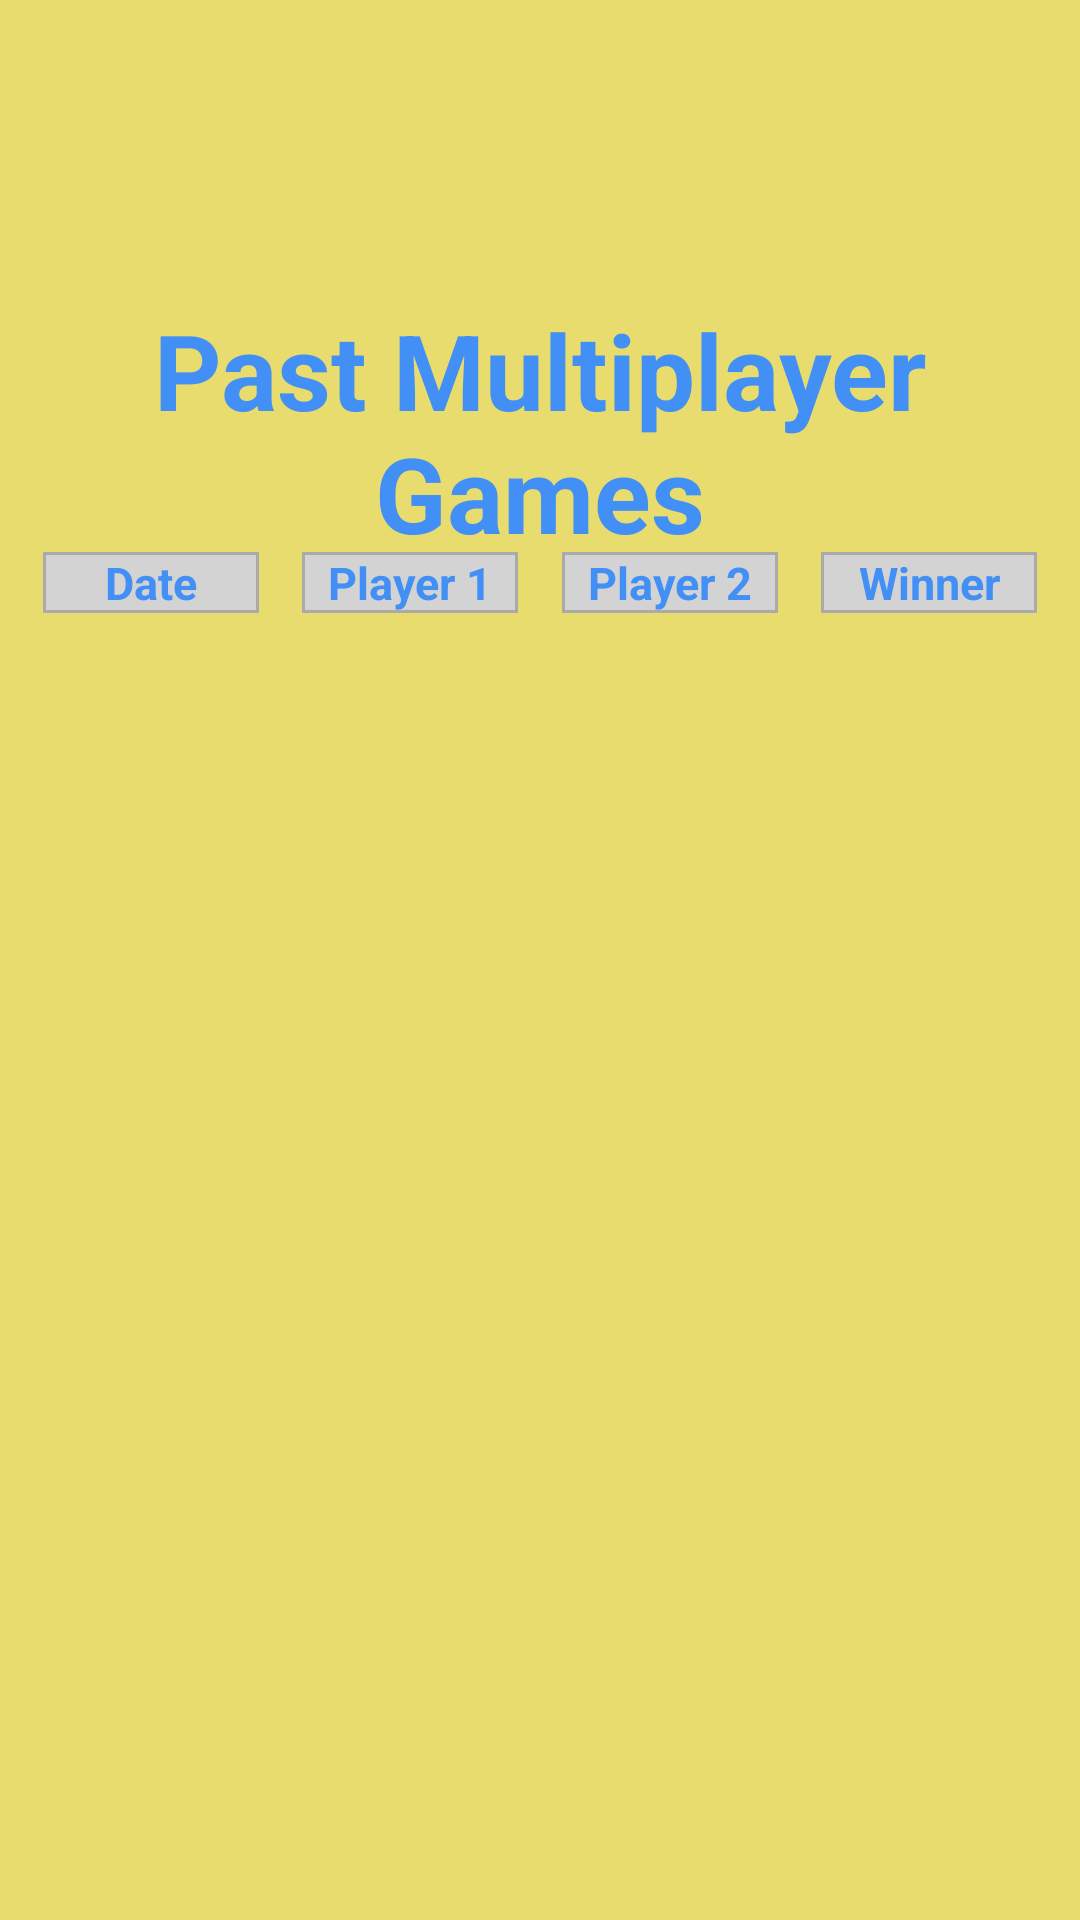

Produce the Android XML layout that renders to this screen, including the resource entries it uses.
<!-- AndroidManifest.xml: application theme Theme.TicTacToe -->
<!-- res/layout/activity_multiplaye_leaderboard_view.xml -->
<?xml version="1.0" encoding="utf-8"?>
<androidx.constraintlayout.widget.ConstraintLayout
    xmlns:android="http://schemas.android.com/apk/res/android"
    xmlns:app="http://schemas.android.com/apk/res-auto"
    xmlns:tools="http://schemas.android.com/tools"
    android:id="@+id/main"
    android:layout_width="match_parent"
    android:layout_height="match_parent"
    tools:context=".LeaderboardView"
    android:background="#e8dc6f">

    <TextView
        android:id="@+id/leader"
        android:layout_width="0dp"
        android:layout_height="wrap_content"
        android:layout_marginTop="100dp"
        android:gravity="center"
        android:text="Past Multiplayer Games"
        android:textColor="#4290f5"
        android:textSize="35sp"
        android:textStyle="bold"
        app:layout_constraintEnd_toEndOf="parent"
        app:layout_constraintStart_toStartOf="parent"
        app:layout_constraintTop_toTopOf="parent" />

    <androidx.constraintlayout.widget.ConstraintLayout
        android:layout_width="match_parent"
        android:layout_height="wrap_content"
        android:layout_marginTop="184dp"
        android:padding="0dp"
        app:layout_constraintTop_toTopOf="parent"
        tools:layout_editor_absoluteX="-16dp">

        <TextView
            android:id="@+id/tvDate"
            android:layout_width="0dp"
            android:layout_height="wrap_content"
            android:background="@drawable/border_background"
            android:gravity="center"
            android:text="Date"
            android:textColor="#4290f5"
            android:textSize="15sp"
            android:textStyle="bold"
            app:layout_constraintBottom_toBottomOf="parent"
            app:layout_constraintEnd_toStartOf="@id/tvPlayer1"
            app:layout_constraintStart_toStartOf="parent"
            app:layout_constraintTop_toTopOf="parent"
            app:layout_constraintWidth_percent="0.2" />

        <TextView
            android:id="@+id/tvPlayer1"
            android:layout_width="0dp"
            android:layout_height="wrap_content"
            android:background="@drawable/border_background"
            android:gravity="center"
            android:text="Player 1"
            android:textColor="#4290f5"
            android:textSize="15sp"
            android:textStyle="bold"
            app:layout_constraintBottom_toBottomOf="parent"
            app:layout_constraintEnd_toStartOf="@id/tvPlayer2"
            app:layout_constraintStart_toEndOf="@id/tvDate"
            app:layout_constraintTop_toTopOf="parent"
            app:layout_constraintWidth_percent="0.2" />

        <TextView
            android:id="@+id/tvPlayer2"
            android:layout_width="0dp"
            android:layout_height="wrap_content"
            android:background="@drawable/border_background"
            android:gravity="center"
            android:text="Player 2"
            android:textColor="#4290f5"
            android:textSize="15sp"
            android:textStyle="bold"
            app:layout_constraintBottom_toBottomOf="parent"
            app:layout_constraintEnd_toStartOf="@id/tvWinner"
            app:layout_constraintStart_toEndOf="@id/tvPlayer1"
            app:layout_constraintTop_toTopOf="parent"
            app:layout_constraintWidth_percent="0.2" />

        <TextView
            android:id="@+id/tvWinner"
            android:layout_width="0dp"
            android:layout_height="wrap_content"
            android:background="@drawable/border_background"
            android:gravity="center"
            android:text="Winner"
            android:textColor="#4290f5"
            android:textSize="15sp"
            android:textStyle="bold"
            app:layout_constraintBottom_toBottomOf="parent"
            app:layout_constraintEnd_toEndOf="parent"
            app:layout_constraintStart_toEndOf="@id/tvPlayer2"
            app:layout_constraintTop_toTopOf="parent"
            app:layout_constraintWidth_percent="0.2" />

    </androidx.constraintlayout.widget.ConstraintLayout>

    <androidx.recyclerview.widget.RecyclerView
        android:id="@+id/rvLeaderboard"
        android:layout_width="371dp"
        android:layout_height="319dp"
        android:layout_marginTop="208dp"
        app:layout_constraintEnd_toEndOf="parent"
        app:layout_constraintStart_toStartOf="parent"
        app:layout_constraintTop_toTopOf="parent"
        tools:listitem="@layout/item_leaderboard_multiplayer" />

</androidx.constraintlayout.widget.ConstraintLayout>
<!-- res/layout/item_leaderboard_multiplayer.xml (included above) -->
<?xml version="1.0" encoding="utf-8"?>
<androidx.constraintlayout.widget.ConstraintLayout
    xmlns:android="http://schemas.android.com/apk/res/android"
    xmlns:app="http://schemas.android.com/apk/res-auto"
    xmlns:tools="http://schemas.android.com/tools"
    android:layout_width="match_parent"
    android:layout_height="wrap_content"
    android:padding="0dp">

    <TextView
        android:id="@+id/tvDate"
        android:layout_width="0dp"
        android:layout_height="wrap_content"
        android:background="@drawable/border_background"
        android:gravity="center"
        android:text="Date"
        android:textSize="15sp"
        android:textStyle="bold"
        app:layout_constraintBottom_toBottomOf="parent"
        app:layout_constraintEnd_toStartOf="@id/tvUser1"
        app:layout_constraintStart_toStartOf="parent"
        app:layout_constraintTop_toTopOf="parent"
        app:layout_constraintWidth_percent="0.25" />

    <TextView
        android:id="@+id/tvUser1"
        android:layout_width="0dp"
        android:layout_height="wrap_content"
        android:background="@drawable/border_background"
        android:gravity="center"
        android:text="Player 1"
        android:textSize="15sp"
        android:textStyle="bold"
        app:layout_constraintBottom_toBottomOf="parent"
        app:layout_constraintEnd_toStartOf="@id/tvUser2"
        app:layout_constraintStart_toEndOf="@id/tvDate"
        app:layout_constraintTop_toTopOf="parent"
        app:layout_constraintWidth_percent="0.25" />

    <TextView
        android:id="@+id/tvUser2"
        android:layout_width="0dp"
        android:layout_height="wrap_content"
        android:background="@drawable/border_background"
        android:gravity="center"
        android:text="Player 2"
        android:textSize="15sp"
        android:textStyle="bold"
        app:layout_constraintBottom_toBottomOf="parent"
        app:layout_constraintEnd_toStartOf="@id/tvWinner"
        app:layout_constraintStart_toEndOf="@id/tvUser1"
        app:layout_constraintTop_toTopOf="parent"
        app:layout_constraintWidth_percent="0.25" />

    <TextView
        android:id="@+id/tvWinner"
        android:layout_width="0dp"
        android:layout_height="wrap_content"
        android:background="@drawable/border_background"
        android:gravity="center"
        android:text="Winner"
        android:textSize="15sp"
        android:textStyle="bold"
        app:layout_constraintBottom_toBottomOf="parent"
        app:layout_constraintEnd_toEndOf="parent"
        app:layout_constraintStart_toEndOf="@id/tvUser2"
        app:layout_constraintTop_toTopOf="parent"
        app:layout_constraintWidth_percent="0.25" />

</androidx.constraintlayout.widget.ConstraintLayout>
<!-- resources referenced by this layout -->
<resources>
  <!-- drawable border_background (drawable) -->
  <?xml version="1.0" encoding="utf-8"?>
  <shape xmlns:android="http://schemas.android.com/apk/res/android">
      <solid android:color="#D3D3D3" />
      <stroke
          android:width="1dp"
          android:color="@android:color/darker_gray"/>
  </shape>
</resources>
